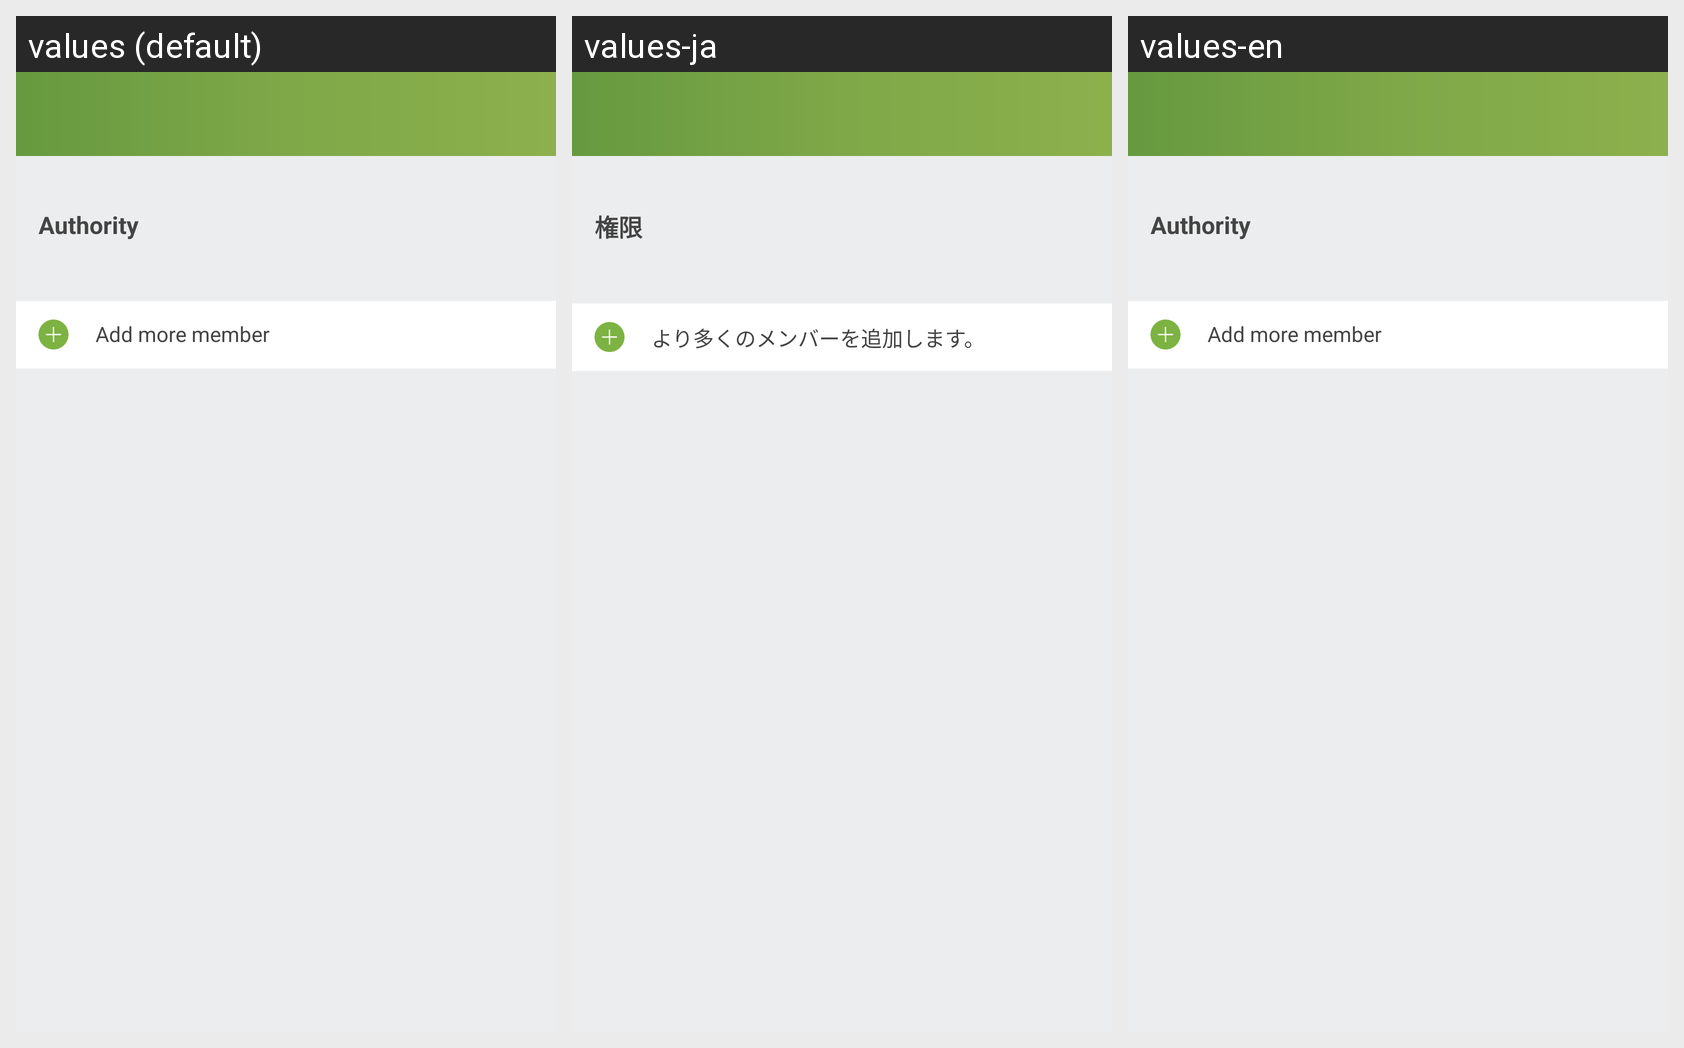

For this localized Android screen grid, give each drawn string resource with its value in every locale shown.
Android screen res/layout/activity_invite_member.xml rendered under 3 locales, left to right: values (default), values-ja, values-en. Device: Nexus 5 (rendered at 1080×1920; each locale shown at half size, 540×960, under a caption strip naming it); theme AppTheme.
Strings drawn on this screen, with the default value and each locale's value (text and hints the layout hard-codes, and strings that could not be matched under every locale, appear in the picture but are not listed):

authority
  values: Authority
  values-ja: 権限
  values-en: Authority

add_more_member
  values: Add more member
  values-ja: より多くのメンバーを追加します。
  values-en: Add more member
